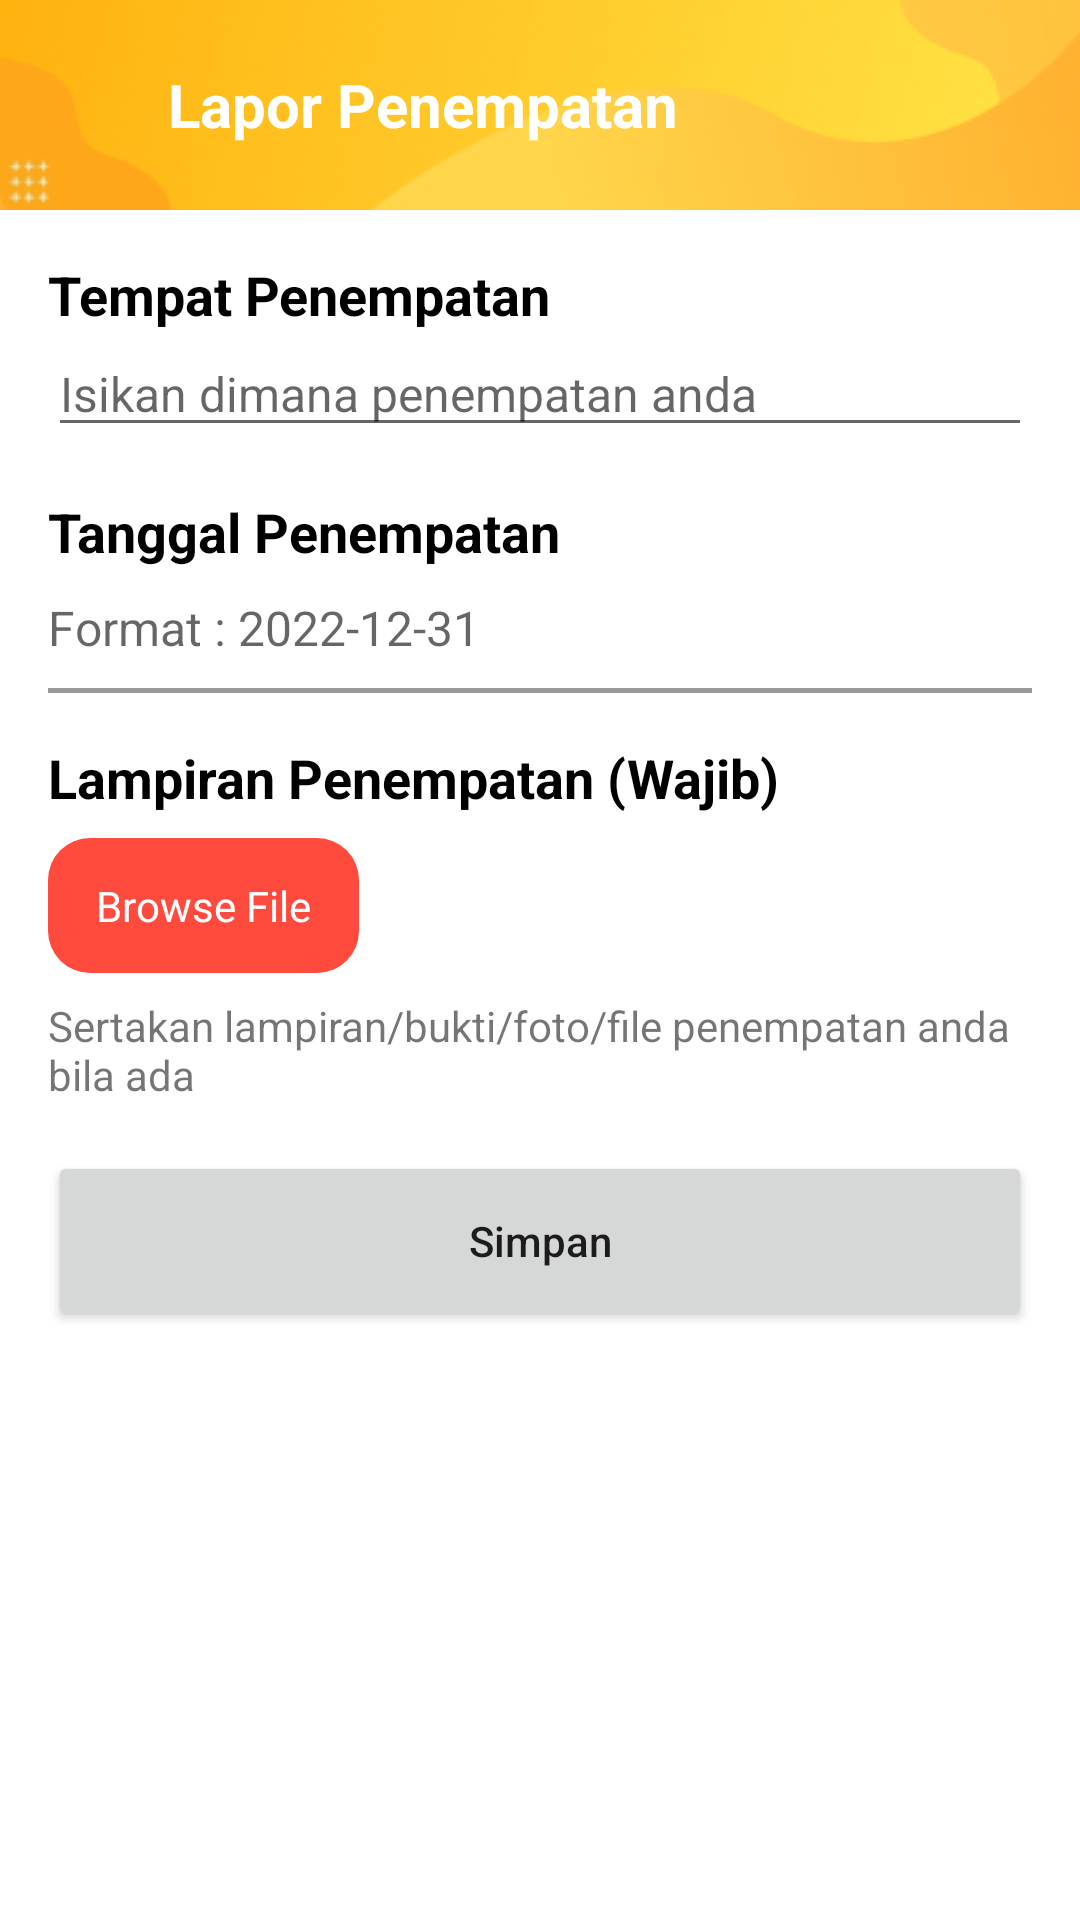

Reconstruct the res/layout file that produces this screen, plus the resources it refers to.
<!-- AndroidManifest.xml: application theme Theme.EKPKDISNAKER -->
<!-- res/layout/activity_penempatan.xml -->
<?xml version="1.0" encoding="utf-8"?>
<LinearLayout xmlns:android="http://schemas.android.com/apk/res/android"
    xmlns:app="http://schemas.android.com/apk/res-auto"
    xmlns:tools="http://schemas.android.com/tools"
    android:layout_width="match_parent"
    android:layout_height="match_parent"
    android:orientation="vertical"
    tools:context=".activity.PenempatanActivity">

    
    <LinearLayout
        android:id="@+id/header"
        android:layout_width="match_parent"
        android:layout_height="70dp"
        android:background="@drawable/main_header">
        <ImageView
            android:id="@+id/btn_back"
            android:layout_width="24dp"
            android:layout_height="24dp"
            android:background="@drawable/bt_back"
            android:layout_marginStart="16dp"
            android:layout_gravity="center">
        </ImageView>
        <TextView
            android:layout_width="wrap_content"
            android:layout_height="wrap_content"
            android:text="Lapor Penempatan"
            android:textSize="20sp"
            android:textColor="#FFFFFF"
            android:textStyle="bold"
            android:layout_marginLeft="16dp"
            android:layout_gravity="center">
        </TextView>
    </LinearLayout>
    

    <androidx.core.widget.NestedScrollView
        android:layout_width="match_parent"
        android:layout_height="wrap_content">

        <LinearLayout
            android:layout_width="match_parent"
            android:layout_height="wrap_content"
            android:orientation="vertical">

            
            <TextView
                android:layout_width="wrap_content"
                android:layout_height="wrap_content"
                android:layout_marginTop="16dp"
                android:layout_marginLeft="16dp"
                android:text="Tempat Penempatan"
                android:textSize="18sp"
                android:textColor="#000"
                android:textStyle="bold">
            </TextView>
            <EditText
                android:id="@+id/tmp_penempatan"
                android:layout_width="match_parent"
                android:layout_height="wrap_content"
                android:layout_marginHorizontal="16dp"
                android:hint="Isikan dimana penempatan anda"
                android:textSize="16sp"
                android:maxLength="50"
                android:inputType="textCapWords"
                android:imeOptions="actionDone">
            </EditText>
            
            <TextView
                android:layout_width="wrap_content"
                android:layout_height="wrap_content"
                android:layout_marginTop="16dp"
                android:layout_marginLeft="16dp"
                android:text="Tanggal Penempatan"
                android:textSize="18sp"
                android:textColor="#000"
                android:textStyle="bold">
            </TextView>
            <LinearLayout
                android:id="@+id/select_tgl_penempatan"
                android:layout_width="match_parent"
                android:layout_height="wrap_content"
                android:layout_marginHorizontal="16dp"
                android:orientation="vertical">
                <TextView
                    android:id="@+id/tgl_penempatan"
                    android:layout_width="match_parent"
                    android:layout_height="40dp"
                    android:hint="Format : 2022-12-31"
                    android:textSize="16sp"
                    android:gravity="center_vertical">
                </TextView>
                <View
                    android:layout_width="match_parent"
                    android:layout_height="1.5dp"
                    android:background="#999">
                </View>
            </LinearLayout>
            <TextView
                android:layout_width="wrap_content"
                android:layout_height="wrap_content"
                android:layout_marginTop="16dp"
                android:layout_marginLeft="16dp"
                android:text="Lampiran Penempatan (Wajib)"
                android:textSize="18sp"
                android:textColor="#000"
                android:textStyle="bold">
            </TextView>

            <LinearLayout
                android:layout_width="match_parent"
                android:layout_height="wrap_content"
                android:orientation="horizontal">
                <LinearLayout
                    android:id="@+id/btn_browse_pdf"
                    android:layout_width="wrap_content"
                    android:layout_height="45dp"
                    android:layout_marginHorizontal="16dp"
                    android:layout_marginTop="8dp"
                    android:gravity="center"
                    android:background="@drawable/bt_red_round"
                    android:paddingHorizontal="16dp">
                    <TextView
                        android:layout_width="wrap_content"
                        android:layout_height="wrap_content"
                        android:text="Browse File"
                        android:textColor="#FFF">
                    </TextView>
                </LinearLayout>
                <RelativeLayout
                    android:layout_width="match_parent"
                    android:layout_height="match_parent">
                    <TextView
                        android:id="@+id/nama_file"
                        android:layout_width="wrap_content"
                        android:layout_height="wrap_content"
                        android:layout_marginRight="16dp"
                        android:layout_centerVertical="true">
                    </TextView>
                </RelativeLayout>
            </LinearLayout>

            <TextView
                android:layout_width="wrap_content"
                android:layout_height="wrap_content"
                android:layout_marginTop="8dp"
                android:layout_marginLeft="16dp"
                android:text="Sertakan lampiran/bukti/foto/file penempatan anda bila ada">
            </TextView>

            <Button
                android:id="@+id/btn_simpan"
                android:layout_width="match_parent"
                android:layout_height="60dp"
                android:layout_marginTop="16dp"
                android:layout_marginHorizontal="16dp"
                android:text="Simpan"
                android:textAllCaps="false">
            </Button>

        </LinearLayout>
    </androidx.core.widget.NestedScrollView>

</LinearLayout>
<!-- resources referenced by this layout -->
<resources>
  <!-- drawable bt_red_round (drawable) -->
  <?xml version="1.0" encoding="utf-8"?>
  <shape
      xmlns:android="http://schemas.android.com/apk/res/android"
      android:shape="rectangle">
      <solid
          android:color="#FF4B3E">
      </solid>
      <corners
          android:radius="14dp">
      </corners>
  </shape>
  <!-- drawable main_header: jpg bitmap (drawable, 10518 bytes) -->
  <style name="Theme.EKPKDISNAKER" parent="Theme.MaterialComponents.DayNight.NoActionBar">
  
          <item name="android:forceDarkAllowed" tools:targetApi="q">false</item>
          
          <item name="colorPrimary">@color/primary</item>
          <item name="colorPrimaryVariant">@color/primaryVariant</item>
          <item name="colorOnPrimary">@color/white</item>
          
          <item name="colorSecondary">@color/secondary</item>
          <item name="colorSecondaryVariant">@color/secondaryVariant</item>
          <item name="colorOnSecondary">@color/black</item>
          
          <item name="android:statusBarColor" tools:targetApi="l">?attr/colorPrimaryVariant</item>
          
      </style>
  <color name="primary">#FDA81A</color>
  <color name="primaryVariant">#FFB20F</color>
  <color name="white">#FFFFFFFF</color>
  <color name="secondary">#FED44A</color>
  <color name="secondaryVariant">#FFE548</color>
  <color name="black">#FF000000</color>
</resources>
